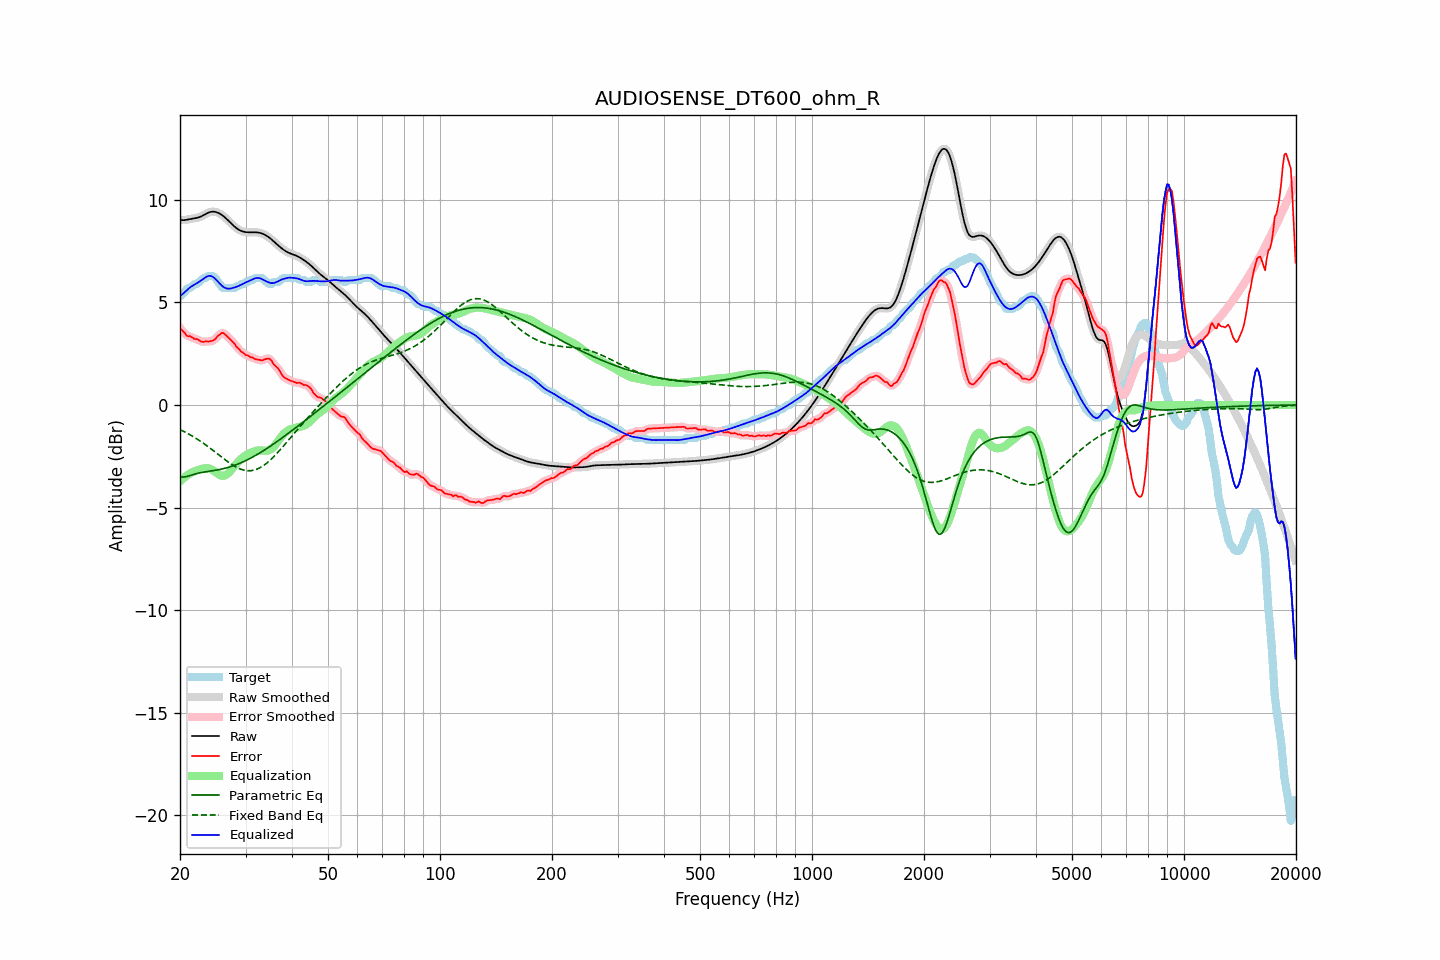

Data behind this chart, as committed beside it:
frequency, raw, error, smoothed, error_smoothed, equalization, parametric_eq, fixed_band_eq, equalized_raw, equalized_smoothed, target
20.00, 9.03, 3.73, 9.03, 3.75, -3.72, -3.49, -1.20, 5.31, 5.31, 5.30
20.20, 9.01, 3.67, 9.02, 3.65, -3.65, -3.50, -1.24, 5.37, 5.37, 5.35
20.40, 9.01, 3.58, 9.01, 3.57, -3.58, -3.51, -1.27, 5.43, 5.44, 5.43
20.61, 9.01, 3.51, 9.02, 3.49, -3.51, -3.50, -1.31, 5.50, 5.50, 5.50
20.81, 9.03, 3.39, 9.03, 3.42, -3.45, -3.49, -1.35, 5.58, 5.58, 5.64
21.02, 9.05, 3.35, 9.05, 3.37, -3.40, -3.46, -1.40, 5.65, 5.65, 5.70
21.23, 9.06, 3.36, 9.06, 3.34, -3.34, -3.44, -1.44, 5.72, 5.72, 5.70
21.44, 9.08, 3.32, 9.08, 3.31, -3.30, -3.42, -1.48, 5.78, 5.78, 5.76
21.66, 9.09, 3.27, 9.09, 3.27, -3.26, -3.39, -1.53, 5.83, 5.83, 5.81
21.87, 9.10, 3.21, 9.10, 3.24, -3.23, -3.37, -1.58, 5.87, 5.87, 5.89
22.09, 9.11, 3.22, 9.11, 3.21, -3.20, -3.35, -1.63, 5.92, 5.91, 5.90
22.31, 9.13, 3.20, 9.13, 3.18, -3.17, -3.33, -1.68, 5.96, 5.96, 5.93
22.54, 9.15, 3.15, 9.15, 3.15, -3.15, -3.31, -1.73, 6.01, 6.01, 6.01
22.76, 9.18, 3.10, 9.19, 3.11, -3.12, -3.30, -1.78, 6.06, 6.06, 6.08
22.99, 9.22, 3.08, 9.22, 3.09, -3.10, -3.28, -1.83, 6.12, 6.12, 6.14
23.22, 9.27, 3.07, 9.27, 3.09, -3.09, -3.27, -1.89, 6.18, 6.18, 6.20
23.45, 9.31, 3.12, 9.31, 3.09, -3.08, -3.26, -1.94, 6.23, 6.23, 6.20
23.69, 9.35, 3.10, 9.35, 3.10, -3.08, -3.24, -2.00, 6.27, 6.27, 6.26
23.92, 9.39, 3.09, 9.39, 3.10, -3.09, -3.23, -2.06, 6.30, 6.29, 6.30
24.16, 9.41, 3.12, 9.41, 3.11, -3.12, -3.22, -2.12, 6.29, 6.29, 6.30
24.40, 9.42, 3.13, 9.42, 3.13, -3.16, -3.21, -2.18, 6.26, 6.27, 6.30
24.65, 9.42, 3.17, 9.42, 3.17, -3.21, -3.20, -2.24, 6.22, 6.21, 6.26
24.89, 9.41, 3.22, 9.41, 3.23, -3.27, -3.18, -2.30, 6.15, 6.14, 6.20
25.14, 9.39, 3.32, 9.39, 3.30, -3.33, -3.17, -2.36, 6.06, 6.06, 6.07
25.39, 9.36, 3.39, 9.36, 3.39, -3.38, -3.15, -2.42, 5.98, 5.98, 5.96
25.65, 9.31, 3.44, 9.31, 3.46, -3.42, -3.14, -2.48, 5.89, 5.89, 5.87
25.91, 9.26, 3.52, 9.26, 3.50, -3.45, -3.12, -2.55, 5.82, 5.82, 5.74
26.16, 9.21, 3.51, 9.21, 3.50, -3.45, -3.10, -2.61, 5.76, 5.76, 5.70
26.43, 9.14, 3.45, 9.14, 3.46, -3.43, -3.08, -2.67, 5.71, 5.71, 5.70
26.69, 9.07, 3.37, 9.07, 3.38, -3.39, -3.06, -2.72, 5.68, 5.68, 5.70
26.96, 9.00, 3.30, 8.99, 3.30, -3.32, -3.04, -2.78, 5.67, 5.67, 5.70
27.23, 8.92, 3.22, 8.92, 3.22, -3.24, -3.02, -2.84, 5.68, 5.68, 5.70
27.50, 8.84, 3.14, 8.84, 3.15, -3.15, -2.99, -2.89, 5.69, 5.69, 5.70
27.77, 8.76, 3.07, 8.76, 3.06, -3.06, -2.96, -2.94, 5.71, 5.71, 5.70
28.05, 8.69, 2.98, 8.69, 2.97, -2.96, -2.94, -2.99, 5.73, 5.73, 5.71
28.33, 8.63, 2.85, 8.63, 2.87, -2.87, -2.91, -3.03, 5.76, 5.76, 5.78
28.62, 8.57, 2.78, 8.57, 2.77, -2.78, -2.88, -3.07, 5.79, 5.79, 5.80
28.90, 8.53, 2.70, 8.53, 2.69, -2.70, -2.85, -3.10, 5.82, 5.82, 5.82
29.19, 8.49, 2.60, 8.49, 2.62, -2.63, -2.81, -3.13, 5.86, 5.86, 5.89
29.48, 8.46, 2.56, 8.46, 2.55, -2.56, -2.78, -3.16, 5.90, 5.90, 5.90
29.78, 8.44, 2.50, 8.44, 2.49, -2.50, -2.74, -3.18, 5.94, 5.94, 5.94
30.08, 8.43, 2.43, 8.43, 2.45, -2.45, -2.71, -3.19, 5.98, 5.98, 6.00
30.38, 8.42, 2.42, 8.42, 2.40, -2.41, -2.67, -3.20, 6.01, 6.01, 6.00
30.68, 8.42, 2.38, 8.42, 2.37, -2.37, -2.63, -3.20, 6.05, 6.05, 6.04
30.99, 8.42, 2.32, 8.42, 2.34, -2.33, -2.59, -3.20, 6.09, 6.09, 6.10
31.30, 8.42, 2.33, 8.42, 2.30, -2.30, -2.54, -3.19, 6.12, 6.12, 6.10
31.61, 8.42, 2.27, 8.42, 2.27, -2.27, -2.50, -3.17, 6.16, 6.16, 6.15
31.93, 8.42, 2.23, 8.42, 2.24, -2.24, -2.46, -3.15, 6.18, 6.18, 6.20
32.24, 8.41, 2.22, 8.41, 2.22, -2.22, -2.41, -3.12, 6.19, 6.19, 6.20
32.57, 8.40, 2.21, 8.40, 2.20, -2.21, -2.37, -3.09, 6.19, 6.19, 6.20
32.89, 8.38, 2.19, 8.38, 2.19, -2.21, -2.32, -3.05, 6.17, 6.17, 6.20
33.22, 8.36, 2.17, 8.36, 2.19, -2.22, -2.27, -3.00, 6.14, 6.14, 6.19
33.55, 8.33, 2.20, 8.33, 2.20, -2.23, -2.22, -2.95, 6.10, 6.10, 6.12
33.89, 8.29, 2.23, 8.29, 2.23, -2.23, -2.17, -2.89, 6.06, 6.06, 6.06
34.23, 8.24, 2.25, 8.24, 2.26, -2.23, -2.12, -2.83, 6.02, 6.02, 5.99
34.57, 8.19, 2.27, 8.19, 2.26, -2.21, -2.07, -2.76, 5.98, 5.98, 5.92
34.92, 8.13, 2.24, 8.13, 2.22, -2.18, -2.02, -2.69, 5.95, 5.95, 5.90
35.27, 8.07, 2.16, 8.07, 2.14, -2.13, -1.96, -2.62, 5.94, 5.94, 5.91
35.62, 8.00, 2.02, 8.00, 2.04, -2.06, -1.91, -2.54, 5.94, 5.94, 5.98
35.97, 7.93, 1.93, 7.93, 1.94, -1.97, -1.86, -2.46, 5.96, 5.96, 6.00
... 635 more rows
